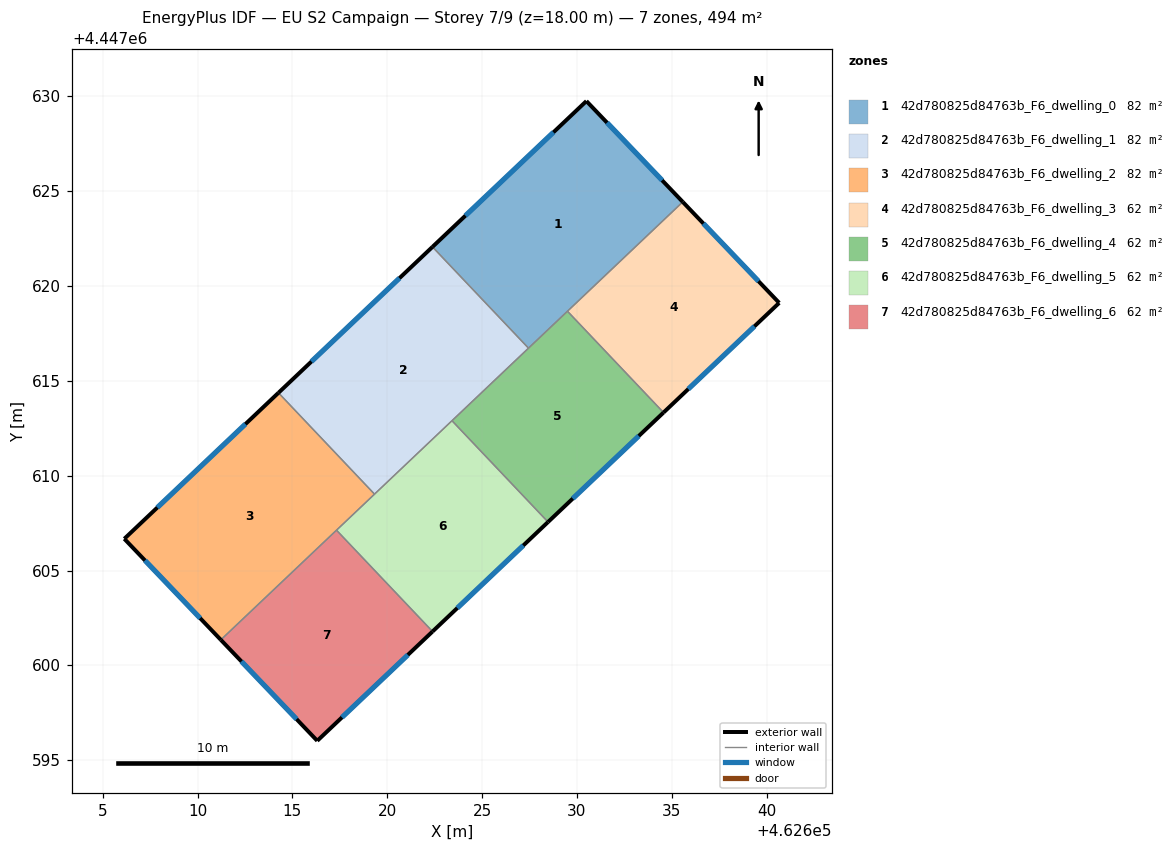
=== STOREY PLAN SPEC (per zone: floor XY polygon, exterior-wall plan segments, windows/doors) ===
zone 1: 42d780825d84763b_F6_dwelling_0  (82.3 m²)
  floor: (462630.50, 4447629.75) (462635.58, 4447624.43) (462627.45, 4447616.72) (462622.39, 4447622.06)
  exterior wall: (462635.58, 4447624.43) – (462630.50, 4447629.75)  [7.4 m]
    window: (462634.49, 4447625.57) – (462631.59, 4447628.61)  [7.2 m²]
  exterior wall: (462630.50, 4447629.75) – (462622.39, 4447622.06)  [11.2 m]
    window: (462628.76, 4447628.10) – (462624.13, 4447623.71)  [11.0 m²]
  interior walls: 3
zone 2: 42d780825d84763b_F6_dwelling_1  (82.3 m²)
  floor: (462622.39, 4447622.06) (462627.45, 4447616.72) (462619.33, 4447609.03) (462614.27, 4447614.37)
  exterior wall: (462622.39, 4447622.06) – (462614.27, 4447614.37)  [11.2 m]
    window: (462620.65, 4447620.42) – (462616.01, 4447616.02)  [11.0 m²]
  interior walls: 4
zone 3: 42d780825d84763b_F6_dwelling_2  (82.3 m²)
  floor: (462614.27, 4447614.37) (462619.33, 4447609.03) (462611.23, 4447601.35) (462606.14, 4447606.67)
  exterior wall: (462606.14, 4447606.67) – (462611.23, 4447601.35)  [7.4 m]
    window: (462607.23, 4447605.53) – (462610.14, 4447602.49)  [7.2 m²]
  exterior wall: (462614.27, 4447614.37) – (462606.14, 4447606.67)  [11.2 m]
    window: (462612.53, 4447612.72) – (462607.88, 4447608.32)  [11.0 m²]
  interior walls: 3
zone 4: 42d780825d84763b_F6_dwelling_3  (61.8 m²)
  floor: (462635.58, 4447624.43) (462640.67, 4447619.11) (462634.57, 4447613.33) (462629.50, 4447618.67)
  exterior wall: (462640.67, 4447619.11) – (462635.58, 4447624.43)  [7.4 m]
    window: (462639.58, 4447620.25) – (462636.67, 4447623.29)  [7.2 m²]
  exterior wall: (462634.57, 4447613.33) – (462640.67, 4447619.11)  [8.4 m]
    window: (462635.88, 4447614.57) – (462639.36, 4447617.87)  [8.2 m²]
  interior walls: 2
zone 5: 42d780825d84763b_F6_dwelling_4  (61.8 m²)
  floor: (462629.50, 4447618.67) (462634.57, 4447613.33) (462628.48, 4447607.56) (462623.42, 4447612.90)
  exterior wall: (462628.48, 4447607.56) – (462634.57, 4447613.33)  [8.4 m]
    window: (462629.78, 4447608.79) – (462633.26, 4447612.09)  [8.2 m²]
  interior walls: 4
zone 6: 42d780825d84763b_F6_dwelling_5  (61.7 m²)
  floor: (462623.42, 4447612.90) (462628.48, 4447607.56) (462622.39, 4447601.79) (462617.33, 4447607.13)
  exterior wall: (462622.39, 4447601.79) – (462628.48, 4447607.56)  [8.4 m]
    window: (462623.70, 4447603.02) – (462627.18, 4447606.32)  [8.2 m²]
  interior walls: 4
zone 7: 42d780825d84763b_F6_dwelling_6  (61.8 m²)
  floor: (462617.33, 4447607.13) (462622.39, 4447601.79) (462616.31, 4447596.02) (462611.23, 4447601.35)
  exterior wall: (462616.31, 4447596.02) – (462622.39, 4447601.79)  [8.4 m]
    window: (462617.62, 4447597.26) – (462621.09, 4447600.55)  [8.2 m²]
  exterior wall: (462611.23, 4447601.35) – (462616.31, 4447596.02)  [7.4 m]
    window: (462612.32, 4447600.21) – (462615.22, 4447597.16)  [7.2 m²]
  interior walls: 2

=== DERIVED (storey summary) ===
Building: EU S2 Campaign
Storey: 7 of 9  (floor level z = 18.00 m)
Storey gross floor area: 494.0 m²
Zones on this storey: 7
  - 42d780825d84763b_F6_dwelling_0: floor 82.3 m²; exterior wall 18.5 m (55.6 m²); 2 window(s) 18.2 m²; WWR 32.7%
  - 42d780825d84763b_F6_dwelling_1: floor 82.3 m²; exterior wall 11.2 m (33.6 m²); 1 window(s) 11.0 m²; WWR 32.7%
  - 42d780825d84763b_F6_dwelling_2: floor 82.3 m²; exterior wall 18.6 m (55.7 m²); 2 window(s) 18.2 m²; WWR 32.7%
  - 42d780825d84763b_F6_dwelling_3: floor 61.8 m²; exterior wall 15.8 m (47.3 m²); 2 window(s) 15.5 m²; WWR 32.7%
  - 42d780825d84763b_F6_dwelling_4: floor 61.8 m²; exterior wall 8.4 m (25.2 m²); 1 window(s) 8.2 m²; WWR 32.7%
  - 42d780825d84763b_F6_dwelling_5: floor 61.7 m²; exterior wall 8.4 m (25.2 m²); 1 window(s) 8.2 m²; WWR 32.7%
  - 42d780825d84763b_F6_dwelling_6: floor 61.8 m²; exterior wall 15.7 m (47.2 m²); 2 window(s) 15.4 m²; WWR 32.7%
Zone adjacency (shared interzone walls):
  - 42d780825d84763b_F6_dwelling_0 ↔ 42d780825d84763b_F6_dwelling_1
  - 42d780825d84763b_F6_dwelling_0 ↔ 42d780825d84763b_F6_dwelling_3
  - 42d780825d84763b_F6_dwelling_0 ↔ 42d780825d84763b_F6_dwelling_4
  - 42d780825d84763b_F6_dwelling_1 ↔ 42d780825d84763b_F6_dwelling_2
  - 42d780825d84763b_F6_dwelling_1 ↔ 42d780825d84763b_F6_dwelling_4
  - 42d780825d84763b_F6_dwelling_1 ↔ 42d780825d84763b_F6_dwelling_5
  - 42d780825d84763b_F6_dwelling_2 ↔ 42d780825d84763b_F6_dwelling_5
  - 42d780825d84763b_F6_dwelling_2 ↔ 42d780825d84763b_F6_dwelling_6
  - 42d780825d84763b_F6_dwelling_3 ↔ 42d780825d84763b_F6_dwelling_4
  - 42d780825d84763b_F6_dwelling_4 ↔ 42d780825d84763b_F6_dwelling_5
  - 42d780825d84763b_F6_dwelling_5 ↔ 42d780825d84763b_F6_dwelling_6